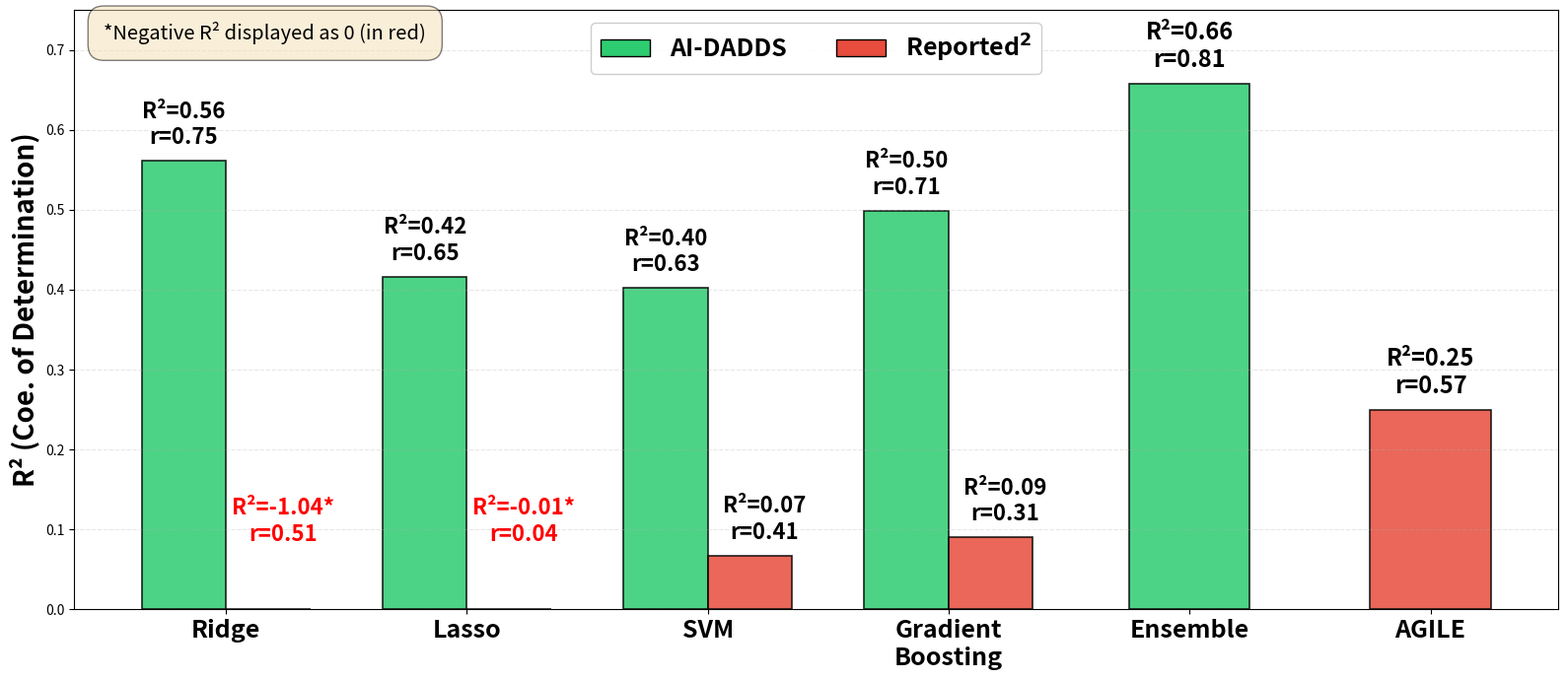

Python code for this plot:
#!/usr/bin/env python
"""
AI-DADDS Grouped Comparison - Ensemble and AGILE Separated
Grouped bars for Ridge/Lasso/SVM/GB, then separate Ensemble (green) and AGILE (red)
"""

import matplotlib.pyplot as plt
import numpy as np

fig, ax = plt.subplots(figsize=(16, 7))

# First 4 methods for grouped comparison
grouped_methods = ['Ridge', 'Lasso', 'SVM', 'Gradient\nBoosting']

# AI-DADDS results for grouped methods
grouped_ai_dadds_corr = [0.749, 0.645, 0.634, 0.706]
grouped_ai_dadds_r2 = [c**2 for c in grouped_ai_dadds_corr]

# Nature Paper results for grouped methods
grouped_reported_corr = [0.514, 0.040, 0.409, 0.308]
grouped_reported_r2 = [-1.036, -0.010, 0.067, 0.090]
grouped_reported_r2_display = [max(0, r2) for r2 in grouped_reported_r2]

# Ensemble (AI-DADDS) - separate green bar
ensemble_ai_dadds_corr = 0.811
ensemble_ai_dadds_r2 = ensemble_ai_dadds_corr**2

# AGILE (Reported) - separate red bar
agile_reported_corr = 0.573
agile_reported_r2 = 0.249

# Set up grouped bars for first 4 methods
x_grouped = np.arange(len(grouped_methods))
width = 0.35

# Create grouped bars
bars1 = ax.bar(x_grouped - width/2, grouped_ai_dadds_r2, width, 
               label='AI-DADDS', 
               color='#2ecc71', edgecolor='black', 
               linewidth=1.2, alpha=0.85)

bars2 = ax.bar(x_grouped + width/2, grouped_reported_r2_display, width, 
               label='Reported²',
               color='#e74c3c', edgecolor='black', 
               linewidth=1.2, alpha=0.85)

# Add value labels for grouped methods - 2 DECIMAL PLACES
for bar, r2, corr in zip(bars1, grouped_ai_dadds_r2, grouped_ai_dadds_corr):
    height = bar.get_height()
    ax.text(bar.get_x() + bar.get_width()/2., height + 0.015,
            f'R²={r2:.2f}\nr={corr:.2f}',  # Changed from .3f to .2f
            ha='center', va='bottom', fontsize=16, fontweight='bold',
            color='black')

# Add value labels for red bars - 2 DECIMAL PLACES
for bar, r2_display, corr, actual_r2 in zip(bars2, grouped_reported_r2_display, grouped_reported_corr, grouped_reported_r2):
    height = bar.get_height()
    text_color = 'red' if actual_r2 < 0 else 'black'
    display_text = f'R²={actual_r2:.2f}*\nr={corr:.2f}' if actual_r2 < 0 else f'R²={r2_display:.2f}\nr={corr:.2f}'  # Changed from .3f to .2f
    
    # Use minimum height of 0.08 for text placement to avoid overlap
    text_y_position = max(height + 0.015, 0.08)
    
    # SHIFT TEXT SLIGHTLY RIGHT by 0.05 units (few mm)
    text_x_position = bar.get_x() + bar.get_width()/2. + 0.06
    
    ax.text(text_x_position, text_y_position,
            display_text,
            ha='center', va='bottom', fontsize=16, fontweight='bold',
            color=text_color)

# Add Ensemble and AGILE as separate individual bars (no grouping)
x_ensemble = len(grouped_methods)  # No spacing - right after Gradient Boosting
x_agile = len(grouped_methods) + 1  # Next position

# Single bar width
single_width = 0.50

# Ensemble bar (green - AI-DADDS)
bar_ensemble = ax.bar(x_ensemble, ensemble_ai_dadds_r2, single_width,
                       color='#2ecc71', edgecolor='black', 
                       linewidth=1.2, alpha=0.85)

# AGILE bar (red - Reported)
bar_agile = ax.bar(x_agile, agile_reported_r2, single_width,
                   color='#e74c3c', edgecolor='black', 
                   linewidth=1.2, alpha=0.85)

# Add labels for Ensemble bar - 2 DECIMAL PLACES
ax.text(bar_ensemble[0].get_x() + bar_ensemble[0].get_width()/2., 
        bar_ensemble[0].get_height() + 0.015,
        f'R²={ensemble_ai_dadds_r2:.2f}\nr={ensemble_ai_dadds_corr:.2f}',  # Changed from .3f to .2f
        ha='center', va='bottom', fontsize=17, fontweight='bold',
        color='black')

# Add labels for AGILE bar - 2 DECIMAL PLACES
ax.text(bar_agile[0].get_x() + bar_agile[0].get_width()/2., 
        bar_agile[0].get_height() + 0.015,
        f'R²={agile_reported_r2:.2f}\nr={agile_reported_corr:.2f}',  # Changed from .3f to .2f
        ha='center', va='bottom', fontsize=17, fontweight='bold',
        color='black')

# Formatting
# Y-AXIS LABEL (SIGNIFICANTLY INCREASED FONTSIZE)
ax.set_ylabel('R² (Coe. of Determination)', 
              fontsize=20, fontweight='bold')

# X-AXIS LABEL REMOVED (as requested)
# ax.set_xlabel('Method', fontsize=12, fontweight='bold')  # COMMENTED OUT

#ax.set_title('AI-DADDS vs AGILE Comparison\n' +
#             'Molecular Property Prediction Performance',
#             fontsize=13, fontweight='bold', pad=15)

# Set x-axis labels (SIGNIFICANTLY INCREASED FONTSIZE AND BOLD)
all_labels = grouped_methods + ['Ensemble', 'AGILE']
ax.set_xticks(list(x_grouped) + [x_ensemble, x_agile])
ax.set_xticklabels(all_labels, fontsize=18, fontweight='bold')

ax.set_ylim([0, 0.75])
ax.grid(axis='y', alpha=0.3, linestyle='--')

# Legend (SIGNIFICANTLY INCREASED SIZE)
from matplotlib.patches import Patch
legend_elements = [
    Patch(facecolor='#2ecc71', edgecolor='black', label='AI-DADDS'),
    Patch(facecolor='#e74c3c', edgecolor='black', label=r'Reported$^{\mathbf{2}}$')
]
ax.legend(handles=legend_elements, 
          loc='upper center', 
          framealpha=0.95, 
          ncol=2,
          markerscale=1.5,
          prop={'weight': 'bold', 'size': 18})
# Add note (INCREASED SIZE)
note_text = '*Negative R² displayed as 0 (in red)'
ax.text(0.02, 0.98, note_text,
        transform=ax.transAxes, fontsize=14.5, va='top', style='italic',
        bbox=dict(boxstyle='round', facecolor='wheat', alpha=0.5, pad=0.8))

plt.tight_layout()
plt.savefig('AI_DADDS_vs_Nature_Paper_AGILE_SEPARATED.png', dpi=300, bbox_inches='tight')
plt.savefig('AI_DADDS_vs_Nature_Paper_AGILE_SEPARATED.pdf', bbox_inches='tight')
print("✓ Figure saved with AGILE properly separated!")
plt.show()
